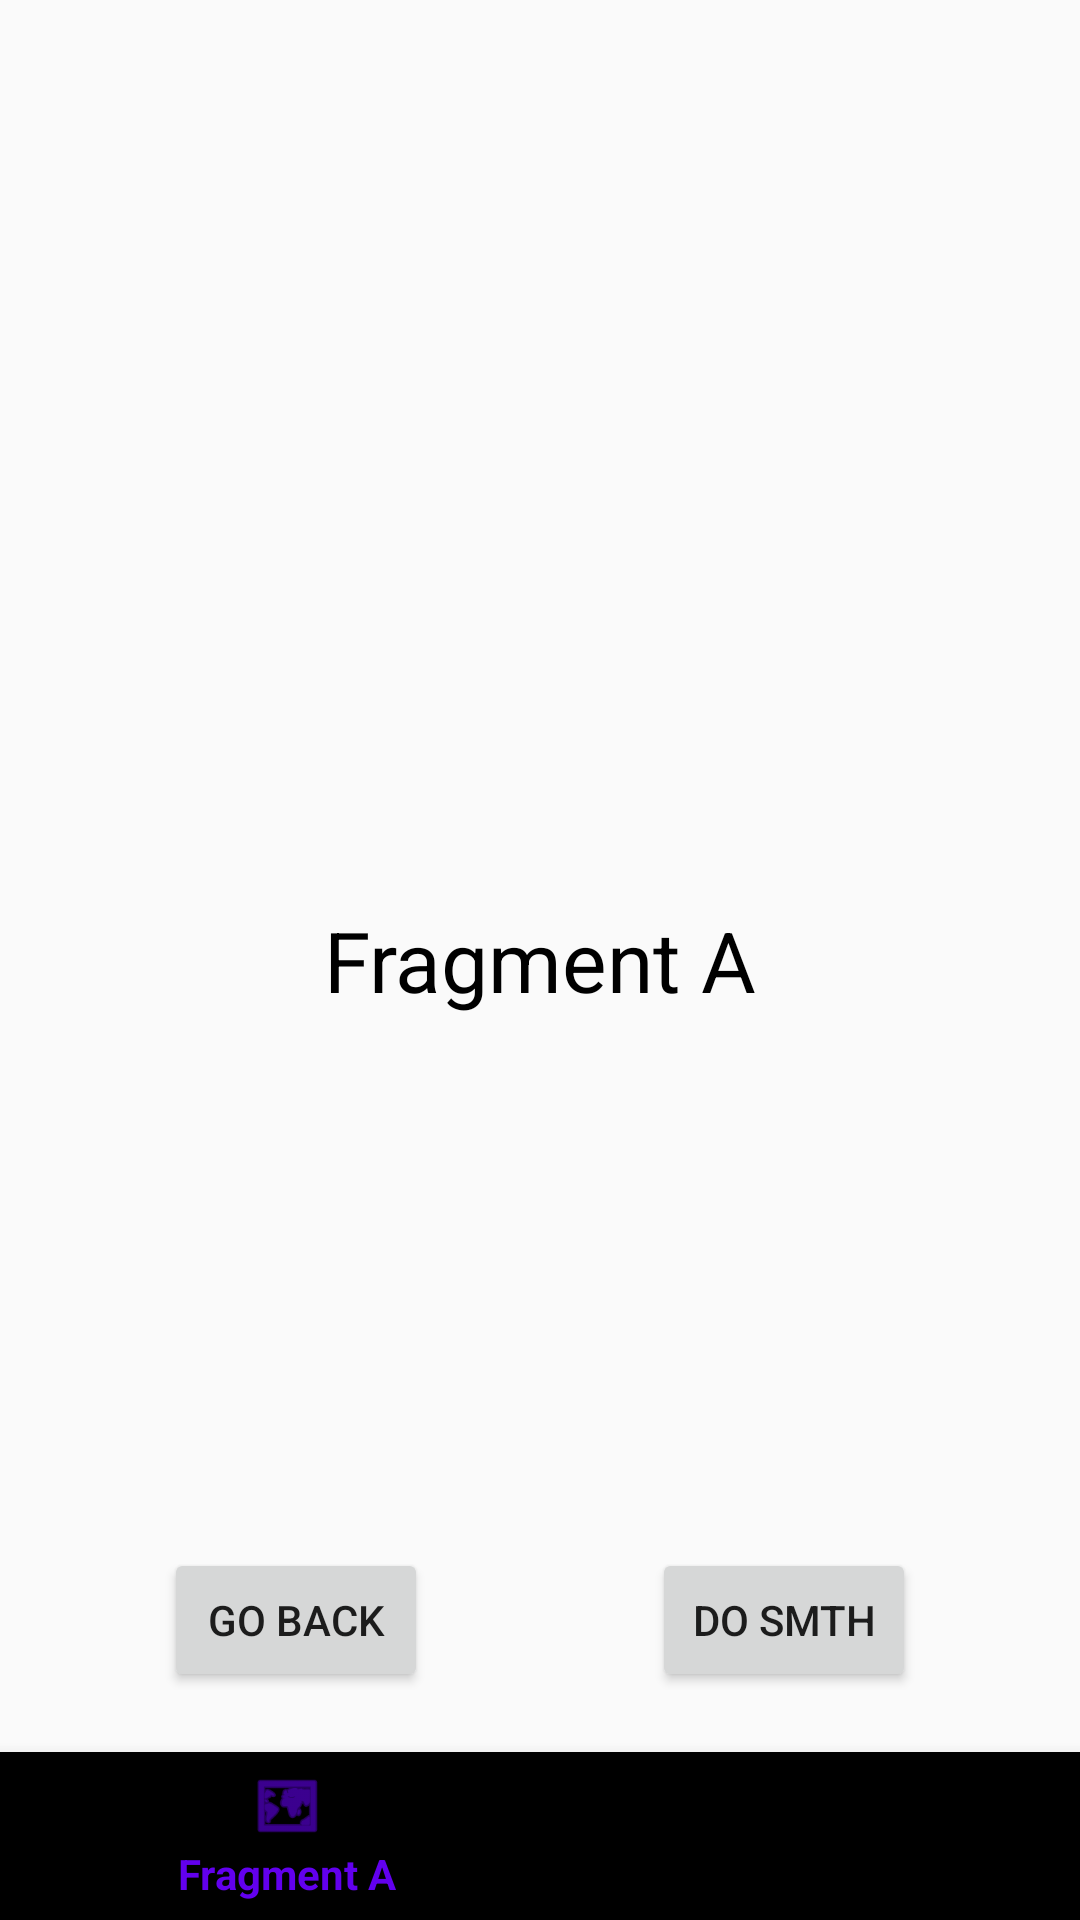

Reconstruct the res/layout file that produces this screen, plus the resources it refers to.
<!-- AndroidManifest.xml: application theme AppTheme -->
<!-- res/layout/fragment_feature_a.xml -->
<?xml version="1.0" encoding="utf-8"?>
<androidx.constraintlayout.widget.ConstraintLayout xmlns:android="http://schemas.android.com/apk/res/android"
    xmlns:app="http://schemas.android.com/apk/res-auto"
    android:layout_width="match_parent"
    android:layout_height="match_parent">

    <TextView
        android:id="@+id/title"
        style="@style/Title_Primary"
        android:layout_width="wrap_content"
        android:layout_height="wrap_content"
        android:text="@string/label_fragment_a"
        app:layout_constraintBottom_toBottomOf="parent"
        app:layout_constraintLeft_toLeftOf="parent"
        app:layout_constraintRight_toRightOf="parent"
        app:layout_constraintTop_toTopOf="parent" />

    <Button
        android:id="@+id/back_button"
        android:layout_width="wrap_content"
        android:layout_height="wrap_content"
        android:layout_margin="20dp"
        android:text="@string/action_back"
        app:layout_constrainedWidth="true"
        app:layout_constraintBottom_toTopOf="@id/bottom_nav"
        app:layout_constraintEnd_toStartOf="@id/action_button"
        app:layout_constraintHorizontal_chainStyle="spread"
        app:layout_constraintStart_toStartOf="parent" />

    <Button
        android:id="@+id/action_button"
        android:layout_width="wrap_content"
        android:layout_height="wrap_content"
        android:layout_margin="20dp"
        android:text="@string/action_action"
        app:layout_constrainedWidth="true"
        app:layout_constraintBottom_toTopOf="@id/bottom_nav"
        app:layout_constraintEnd_toEndOf="parent"
        app:layout_constraintStart_toEndOf="@id/back_button" />

    <com.google.android.material.bottomnavigation.BottomNavigationView
        android:id="@+id/bottom_nav"
        android:layout_width="0dp"
        android:layout_height="wrap_content"
        app:backgroundTint="@color/colorLightGray"
        app:layout_constraintBottom_toBottomOf="parent"
        app:layout_constraintLeft_toLeftOf="parent"
        app:layout_constraintRight_toRightOf="parent"
        app:menu="@menu/menu_bottom_nav" />

</androidx.constraintlayout.widget.ConstraintLayout>
<!-- resources referenced by this layout -->
<resources>
  <string name="action_action">Do SMTH</string>
  <string name="action_back">Go Back</string>
  <string name="label_fragment_a">Fragment A</string>
  <style name="Title_Primary" parent="Text_Primary">
          <item name="android:textSize">28sp</item>
      </style>
  <style name="AppTheme" parent="Theme.AppCompat.DayNight.NoActionBar">
          
          <item name="colorPrimary">@color/colorPrimary</item>
          <item name="colorPrimaryDark">@color/colorPrimaryDark</item>
          <item name="colorAccent">@color/colorAccent</item>
      </style>
  <style name="Text_Primary">
          <item name="android:textSize">18sp</item>
          <item name="android:textColor">@android:color/black</item>
      </style>
  <!-- not gathered from this repository: default colours our renderer supplied (Android Studio template values) -->
  <color name="colorPrimary">#FF6200EE</color>
  <color name="colorPrimaryDark">#FF3700B3</color>
  <color name="colorAccent">#FF03DAC5</color>
</resources>
